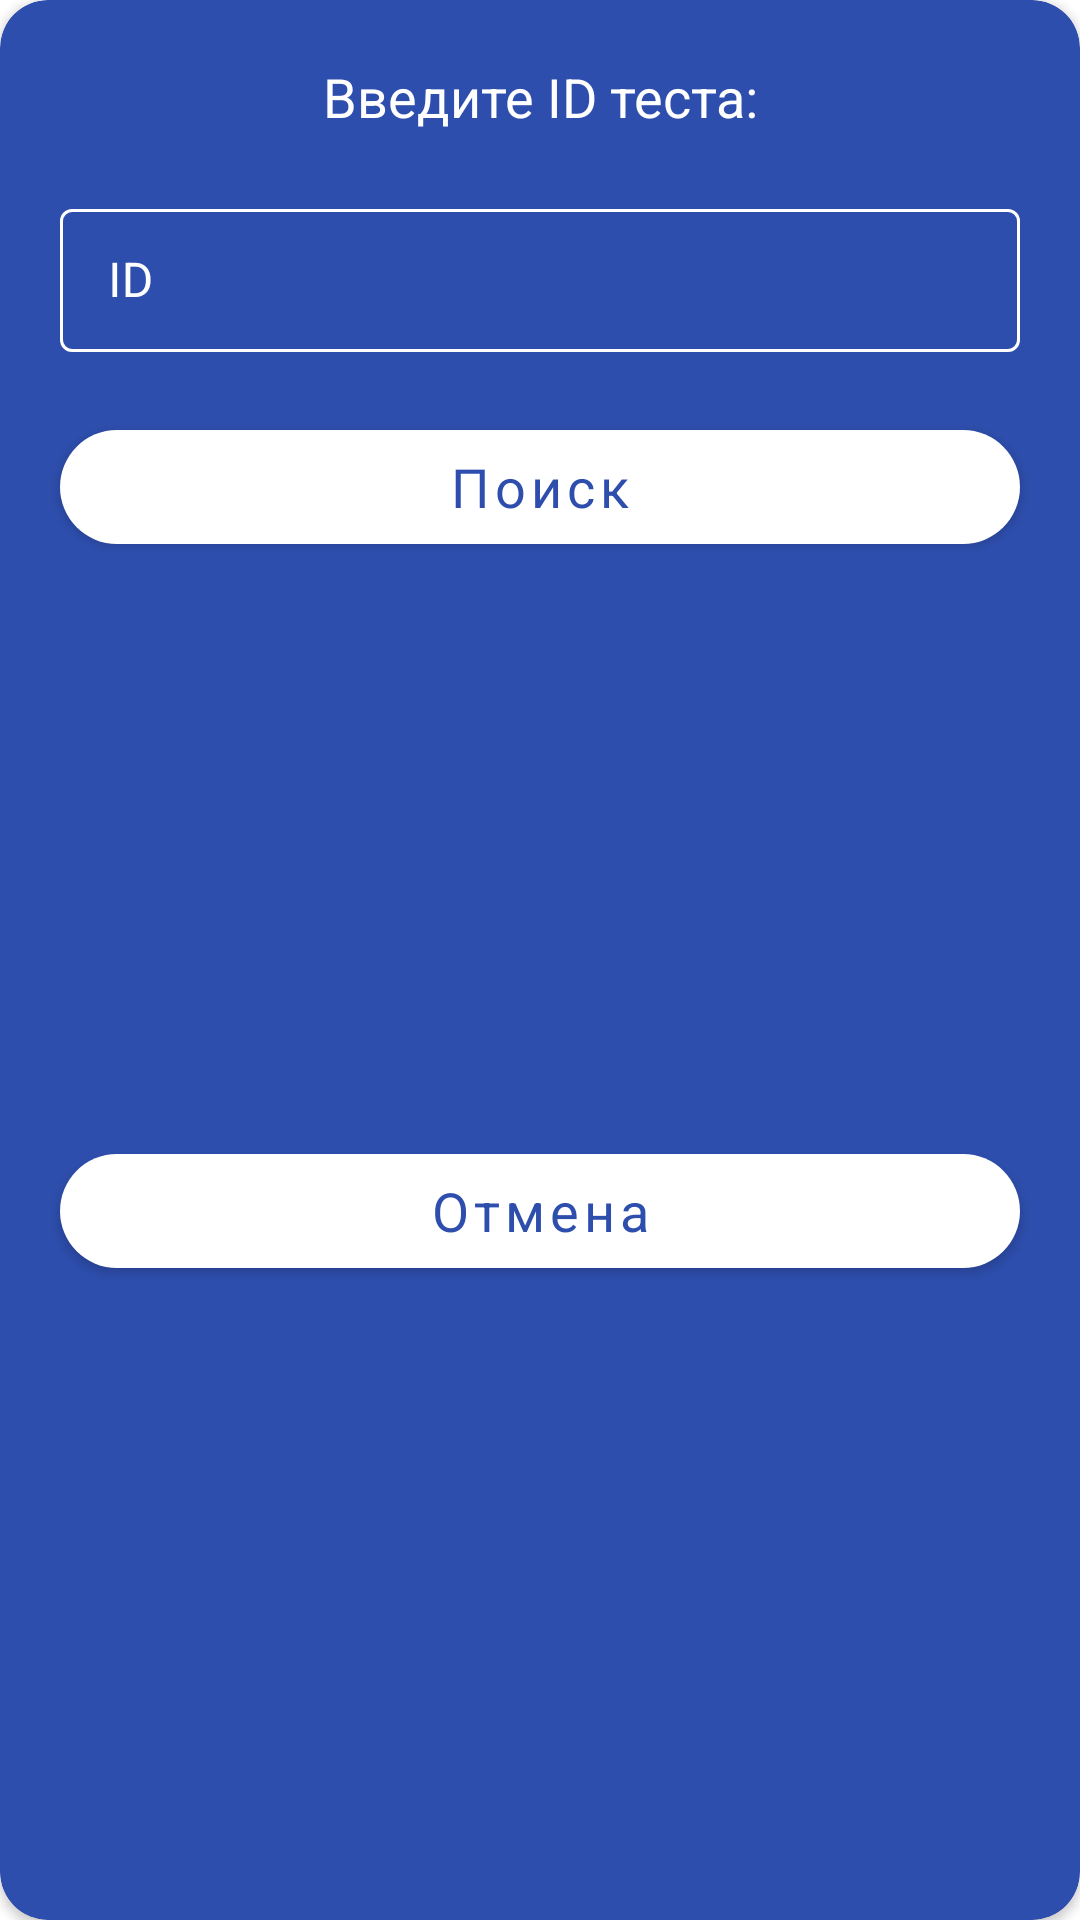

The Android layout XML behind this screen, and the referenced resources:
<!-- AndroidManifest.xml: application theme Theme.4tests -->
<!-- res/layout/id_dialog.xml -->
<?xml version="1.0" encoding="utf-8"?>
<androidx.cardview.widget.CardView xmlns:android="http://schemas.android.com/apk/res/android"
    android:layout_width="match_parent"
    android:layout_height="wrap_content"
    xmlns:app="http://schemas.android.com/apk/res-auto"
    app:cardBackgroundColor="@color/colorAccent"
    app:cardCornerRadius="16dp">

    <androidx.constraintlayout.widget.ConstraintLayout
        android:layout_width="match_parent"
        android:layout_height="match_parent">

        <TextView
            android:id="@+id/idTitle"
            android:layout_width="0dp"
            android:layout_height="wrap_content"
            app:layout_constraintStart_toStartOf="parent"
            app:layout_constraintEnd_toEndOf="parent"
            app:layout_constraintTop_toTopOf="parent"
            android:text="@string/stringEnterId"
            android:textColor="@color/colorWhite"
            android:gravity="center"
            android:textSize="18sp"
            android:layout_margin="20dp" />

        <com.google.android.material.textfield.TextInputLayout
            android:id="@+id/idInputLayout"
            style="@style/TextInputStyle"
            android:layout_width="0dp"
            android:layout_height="wrap_content"
            android:layout_margin="20dp"
            android:textColorHint="@color/colorWhite"
            app:hintTextColor="@color/colorWhite"
            app:layout_constraintEnd_toEndOf="parent"
            app:layout_constraintStart_toStartOf="parent"
            app:layout_constraintTop_toBottomOf="@id/idTitle">

            <com.google.android.material.textfield.TextInputEditText
                android:id="@+id/idInput"
                android:layout_width="match_parent"
                android:layout_height="match_parent"
                android:hint="@string/stringID"
                android:imeOptions="actionDone"
                android:inputType="number"
                android:lines="1"
                android:maxLength="20"
                android:maxLines="1"
                android:textColor="@color/colorWhite" />
        </com.google.android.material.textfield.TextInputLayout>

        <com.google.android.material.button.MaterialButton
            android:id="@+id/idConfirm"
            android:layout_width="0dp"
            android:layout_height="50dp"
            android:layout_margin="20dp"
            android:text="@string/stringSearch"
            android:textAllCaps="false"
            android:textColor="@color/colorAccent"
            android:textSize="18sp"
            app:backgroundTint="@color/colorWhite"
            app:cornerRadius="24dp"
            app:layout_constraintTop_toBottomOf="@id/idInputLayout"
            app:layout_constraintEnd_toEndOf="parent"
            app:layout_constraintStart_toStartOf="parent" />

        <com.google.android.material.button.MaterialButton
            android:id="@+id/idCancel"
            android:layout_width="0dp"
            android:layout_height="50dp"
            android:layout_marginHorizontal="20dp"
            android:layout_marginBottom="20dp"
            android:text="@string/stringCancel"
            android:textAllCaps="false"
            android:textColor="@color/colorAccent"
            android:textSize="18sp"
            app:backgroundTint="@color/colorWhite"
            app:cornerRadius="24dp"
            app:layout_constraintBottom_toBottomOf="parent"
            app:layout_constraintTop_toBottomOf="@id/idConfirm"
            app:layout_constraintEnd_toEndOf="parent"
            app:layout_constraintStart_toStartOf="parent" />
    </androidx.constraintlayout.widget.ConstraintLayout>
</androidx.cardview.widget.CardView>
<!-- resources referenced by this layout -->
<resources>
  <color name="colorAccent">#2e4ead</color>
  <color name="colorWhite">#FFFFFF</color>
  <string name="stringCancel">Отмена</string>
  <string name="stringEnterId">Введите ID теста:</string>
  <string name="stringID">ID</string>
  <string name="stringSearch">Поиск</string>
  <style name="TextInputStyle" parent="Widget.MaterialComponents.TextInputLayout.OutlinedBox.Dense">
          <item name="boxStrokeColor">@color/input_stroke</item>
      </style>
  <style name="Theme.4tests" parent="Theme.MaterialComponents.Light.NoActionBar">
          <item name="colorAccent">@color/colorAccent</item>
          <item name="colorPrimary">@color/colorPrimary</item>
          <item name="colorPrimaryDark">@color/colorPrimaryDark</item>
          <item name="colorControlNormal">@color/colorWhite</item>
          <item name="colorControlHighlight">@color/colorWhite</item>
          <item name="colorControlActivated">@color/colorWhite</item>
  
          <item name="fontFamily">@font/montserrat</item>
      </style>
  <color name="colorPrimary">#FFFFFF</color>
  <color name="colorPrimaryDark">#2e4ead</color>
</resources>
